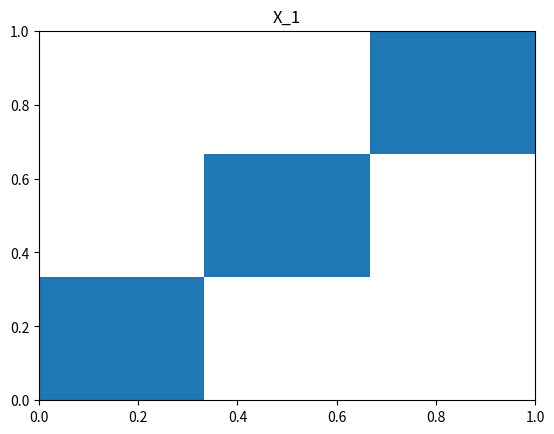
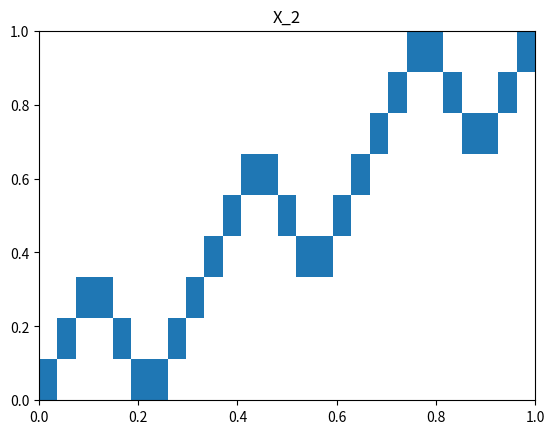
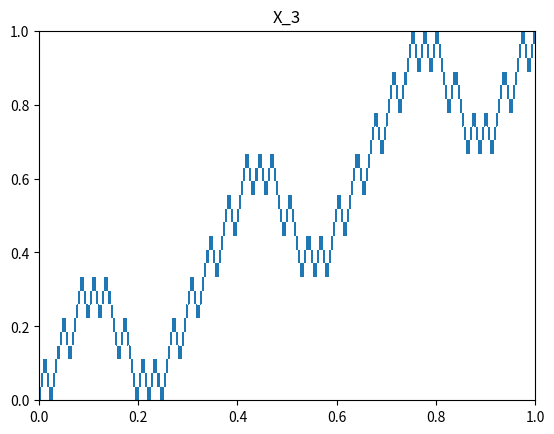
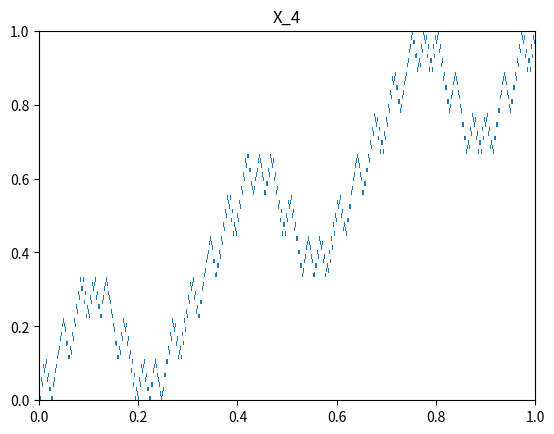

Python code for these plots, in order:
from numpy import *
import math
from matplotlib.pyplot import *
from matplotlib.patches import *

def ternary(dec):
    """ The Peano curve takes inputs and returns outputs in ternary form. We want to use inputs in base ten. Hence, we need two functions: one to convert a decimal into a ternary, and a second inverse function """
    if dec >= 1:
        return 1
    else:
        ter = "0."
        while len(ter) <= 17:
            dec *= 3
            c = math.floor(dec)
            dec -= c
            ter += str(int(c))
        return str(ter)

def K(n, t):
    if n % 2 == 0:
        return t
    else:
        return 2 - t

def Px(ter):
    if float(ter) == 1:
        return "1"
    else:
        ter1 = ter + "00000000000"
        X = "0." + str(ter1[2])
        n = 0
        # Get x:
        for i in range(3, len(ter1)-1):
            if i % 2 != 0:
                n += int(ter1[i])
                X += str(K(n, int(ter1[i+1])))
        return X

def Py(ter):
    if float(ter) == 1:
        return "1"
    else:
        ter1 = str(ter) + "00000000000"
        Y = "0."
        n = 0
        for i in range(2, len(ter1)-1):
            if i % 2 == 0:
                n += int(ter1[i])
                Y += str(K(n, int(ter1[i+1])))
        return Y

def decimal(ter):
    if float(ter) >= 1:
        return 1
    else:
        ter1 = ter.replace("0.", "")
        dec = 0
        for i in range(len(ter1)):
            dec += int(ter1[i])*(1.0/(3.0**(i+1)))
        return float(dec)

for n in range(1,5):
    I = arange(0.0, 1.0+0.001, 1.0/(9.0**n))
    It = [ternary(i) for i in I]
    pxt = [decimal(Px(t)) for t in It]
    pyt = [decimal(Py(t)) for t in It]
    P = list(zip(I, pxt))

    fig = figure()
    ax = fig.add_subplot(111)
    ax.set_title("X_{}".format(n))
    currentAxis = gca()
    for i in range(len(P)-1):
        currentAxis.add_patch(Rectangle((P[i][0], P[i][1]), P[i+1][0] - P[i][0],
                                         P[i+1][1] - P[i][1]))
    savefig("px{}".format(n))
